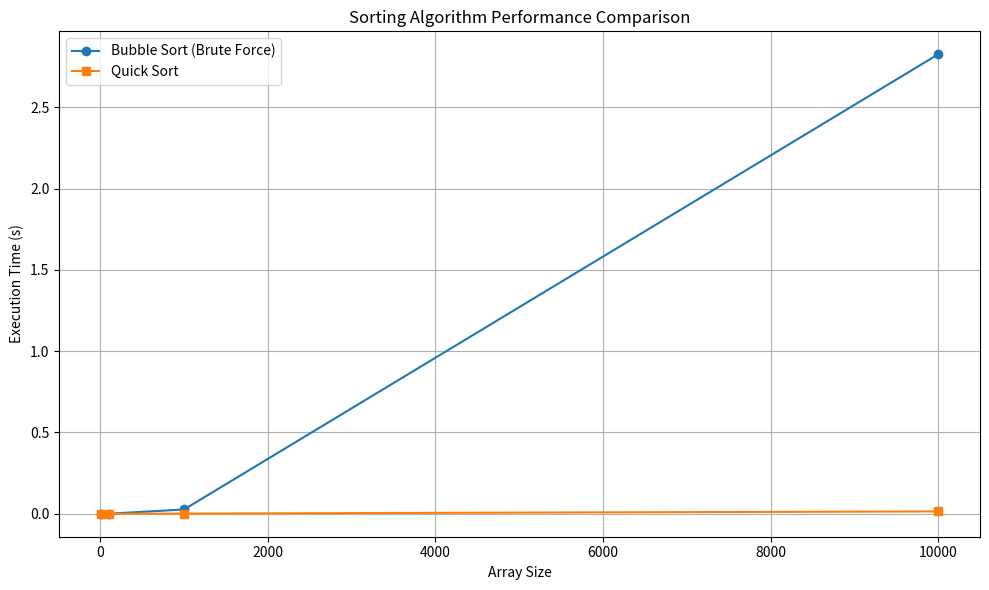

Recreate this plot in Python.
import time
import random
import matplotlib.pyplot as plt

def bubble_sort(arr):
    n = len(arr)
    for i in range(n):
        for j in range(n - i - 1):
            if arr[j] > arr[j + 1]:
                arr[j], arr[j + 1] = arr[j + 1], arr[j]
    return arr

def quick_sort(arr):
    if len(arr) <= 1:
        return arr
    pivot = arr[0]
    less = [x for x in arr[1:] if x < pivot]
    greater_equal = [x for x in arr[1:] if x >= pivot]
    return quick_sort(less) + [pivot] + quick_sort(greater_equal)

def measure_time(sort_function, arr):
    start = time.time()
    sort_function(arr.copy())
    end = time.time()
    return end - start

# Generate performance data
array_sizes = [10, 100, 1000, 10000]
bubble_times = []
quick_times = []

for size in array_sizes:
    test_array = [random.randint(1, 1000) for _ in range(size)]
    bubble_times.append(measure_time(bubble_sort, test_array))
    quick_times.append(measure_time(quick_sort, test_array))

# Plotting
plt.figure(figsize=(10, 6))
plt.plot(array_sizes, bubble_times, label='Bubble Sort (Brute Force)', marker='o')
plt.plot(array_sizes, quick_times, label='Quick Sort', marker='s')
plt.xlabel('Array Size')
plt.ylabel('Execution Time (s)')
plt.title('Sorting Algorithm Performance Comparison')
plt.legend()
plt.grid(True)
plt.tight_layout()
plt.show()